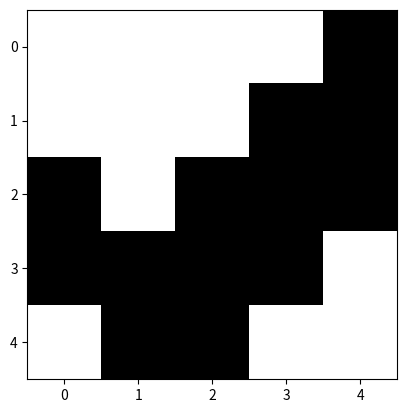

This figure's Python source:
# -*- coding: utf-8 -*-
"""NMF.ipynb

Automatically generated by Colaboratory.

Original file is located at
    https://colab.research.google.com/<link-removed>
"""

import numpy as np
import matplotlib.pyplot as plt

targetImg = np.array([[0, 0, 0, 0, 1],
                      [0, 0, 0, 1, 1],
                      [1, 0, 1, 1, 1],
                      [1, 1, 1, 1, 0],
                      [0, 1, 1, 0, 0]])
plt.imshow(targetImg, cmap='Greys', vmin=0, vmax=1)

"""# **Pre-Built NumPy SVD Function**"""

U, s, Vt = np.linalg.svd(targetImg)
S = np.diag(s)

reconstructed = U @ S @ Vt
plt.imshow(reconstructed, cmap='Greys', vmin=0, vmax=1)

layers = np.zeros((5, 5, 5))
stages = np.zeros((5, 5, 5))

i = 0
while i < 5:
  u_i = np.reshape(U[:, i], (5, 1))
  s_i = s[i]
  v_i = np.reshape(Vt[i, :], (1, 5))
  prod_i = s_i * (u_i @ v_i)
  layers[i, :, :] = prod_i
  plt.imshow(prod_i, cmap='Greys', vmin=0, vmax=1)
  plt.show()
  i += 1

final = layers[0,:,:] + layers[1,:,:] + layers[2,:,:] + layers[3,:,:] + layers[4,:,:]
plt.imshow(final, cmap='Greys', vmin=0, vmax=1)

stages[0,:,:] = layers[0,:,:]
stages[1,:,:] = layers[0,:,:] + layers[1,:,:]
stages[2,:,:] = layers[0,:,:] + layers[1,:,:] + layers[2,:,:]
stages[3,:,:] = layers[0,:,:] + layers[1,:,:] + layers[2,:,:] + layers[3,:,:]
stages[4,:,:] = layers[0,:,:] + layers[1,:,:] + layers[2,:,:] + layers[3,:,:] + layers[4,:,:]

i = 0
while i < 5:
  plt.imshow(stages[i,:,:], cmap='Greys', vmin=0, vmax=1)
  plt.show()
  i += 1

"""# **My Algorithm**"""

AAt = targetImg @ targetImg.T
AtA = targetImg.T @ targetImg